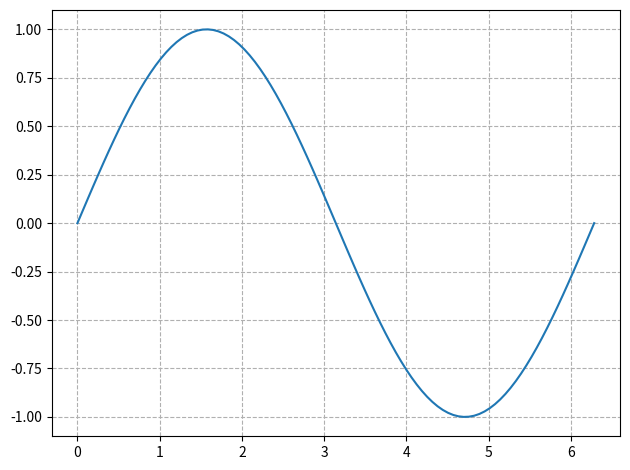
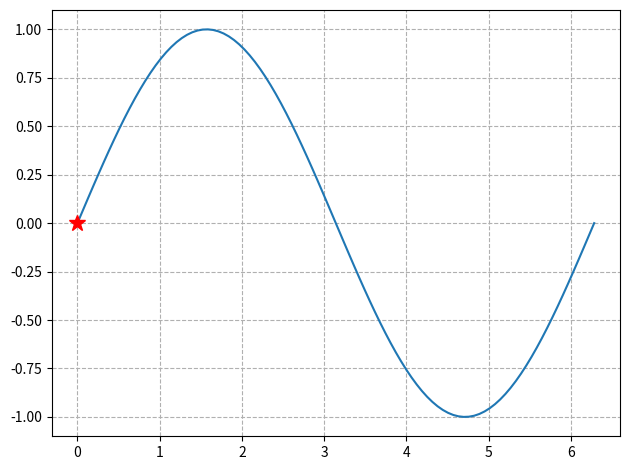

Reproduce these figures in Python, in order. (Note: this script raises an exception after producing the figures.)
import numpy as np
import matplotlib
import matplotlib.pyplot as plt
import matplotlib.animation as animation
 
# 指定渲染环境
# %matplotlib notebook
# %matplotlib inline
 
x = np.linspace(0, 2*np.pi, 100)
y = np.sin(x)

fig = plt.figure(tight_layout=True)
plt.plot(x,y)
plt.grid(ls="--")
plt.show()


# def update_points(num):
#     '''
#     更新数据点
#     '''
#     point_ani.set_data(x[num], y[num])
#     return point_ani,
 
# x = np.linspace(0, 2*np.pi, 100)
# y = np.sin(x)
 
# fig = plt.figure(tight_layout=True)
# plt.plot(x,y)
# point_ani, = plt.plot(x[0], y[0], "ro")
# plt.grid(ls="--")
# # 开始制作动画
# ani = animation.FuncAnimation(fig, update_points, np.arange(0, 100), interval=100, blit=True)
 
# # ani.save('sin_test2.gif', writer='imagemagick', fps=10)
# plt.show()


def update_points(num):
    if num%5==0:
        point_ani.set_marker("*")
        point_ani.set_markersize(12)
    else:
        point_ani.set_marker("o")
        point_ani.set_markersize(8)
 
    point_ani.set_data(x[num], y[num])    
    text_pt.set_text("x=%.3f, y=%.3f"%(x[num], y[num]))
    return point_ani,text_pt,
 
x = np.linspace(0, 2*np.pi, 100)
y = np.sin(x)
 
fig = plt.figure(tight_layout=True)
plt.plot(x,y)
point_ani, = plt.plot(x[0], y[0], "ro")
plt.grid(ls="--")
text_pt = plt.text(4, 0.8, '', fontsize=16)
 
ani = animation.FuncAnimation(fig, update_points, np.arange(0, 100), interval=100, blit=True)
 
# ani.save('sin_test3.gif', writer='imagemagick', fps=10)
plt.show()